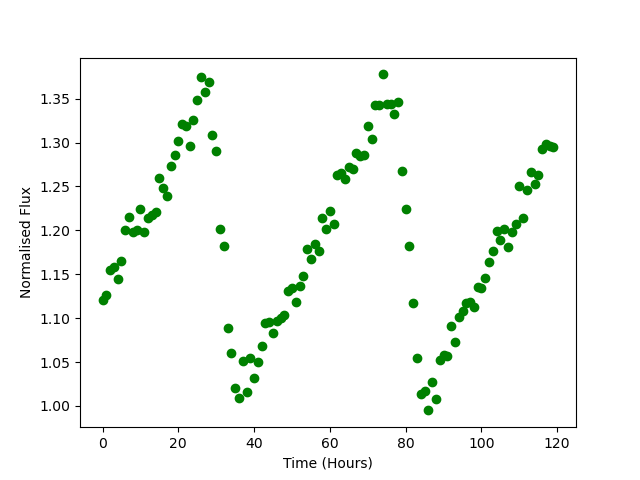

The table this chart was drawn from, first rows:
Time, Flux
0.0, 1.121
1.0, 1.126
2.0, 1.155
3.0, 1.159
4.0, 1.145
5.0, 1.165
6.0, 1.201
7.0, 1.215
8.0, 1.198
9.0, 1.2
10.0, 1.225
11.0, 1.199
12.0, 1.214
13.0, 1.217
14.0, 1.221
15.0, 1.259
16.0, 1.248
17.0, 1.239
18.0, 1.274
19.0, 1.286
20.0, 1.302
21.0, 1.321
22.0, 1.319
23.0, 1.296
24.0, 1.326
25.0, 1.349
26.0, 1.375
27.0, 1.358
28.0, 1.369
29.0, 1.308
30.0, 1.29
31.0, 1.201
32.0, 1.182
33.0, 1.089
34.0, 1.06
35.0, 1.02
36.0, 1.01
37.0, 1.051
38.0, 1.016
39.0, 1.055
40.0, 1.032
41.0, 1.05
42.0, 1.068
43.0, 1.095
44.0, 1.096
45.0, 1.083
46.0, 1.097
47.0, 1.1
48.0, 1.104
49.0, 1.131
50.0, 1.134
51.0, 1.118
52.0, 1.137
53.0, 1.148
54.0, 1.179
55.0, 1.167
56.0, 1.184
57.0, 1.176
58.0, 1.214
59.0, 1.202
... 60 more rows
